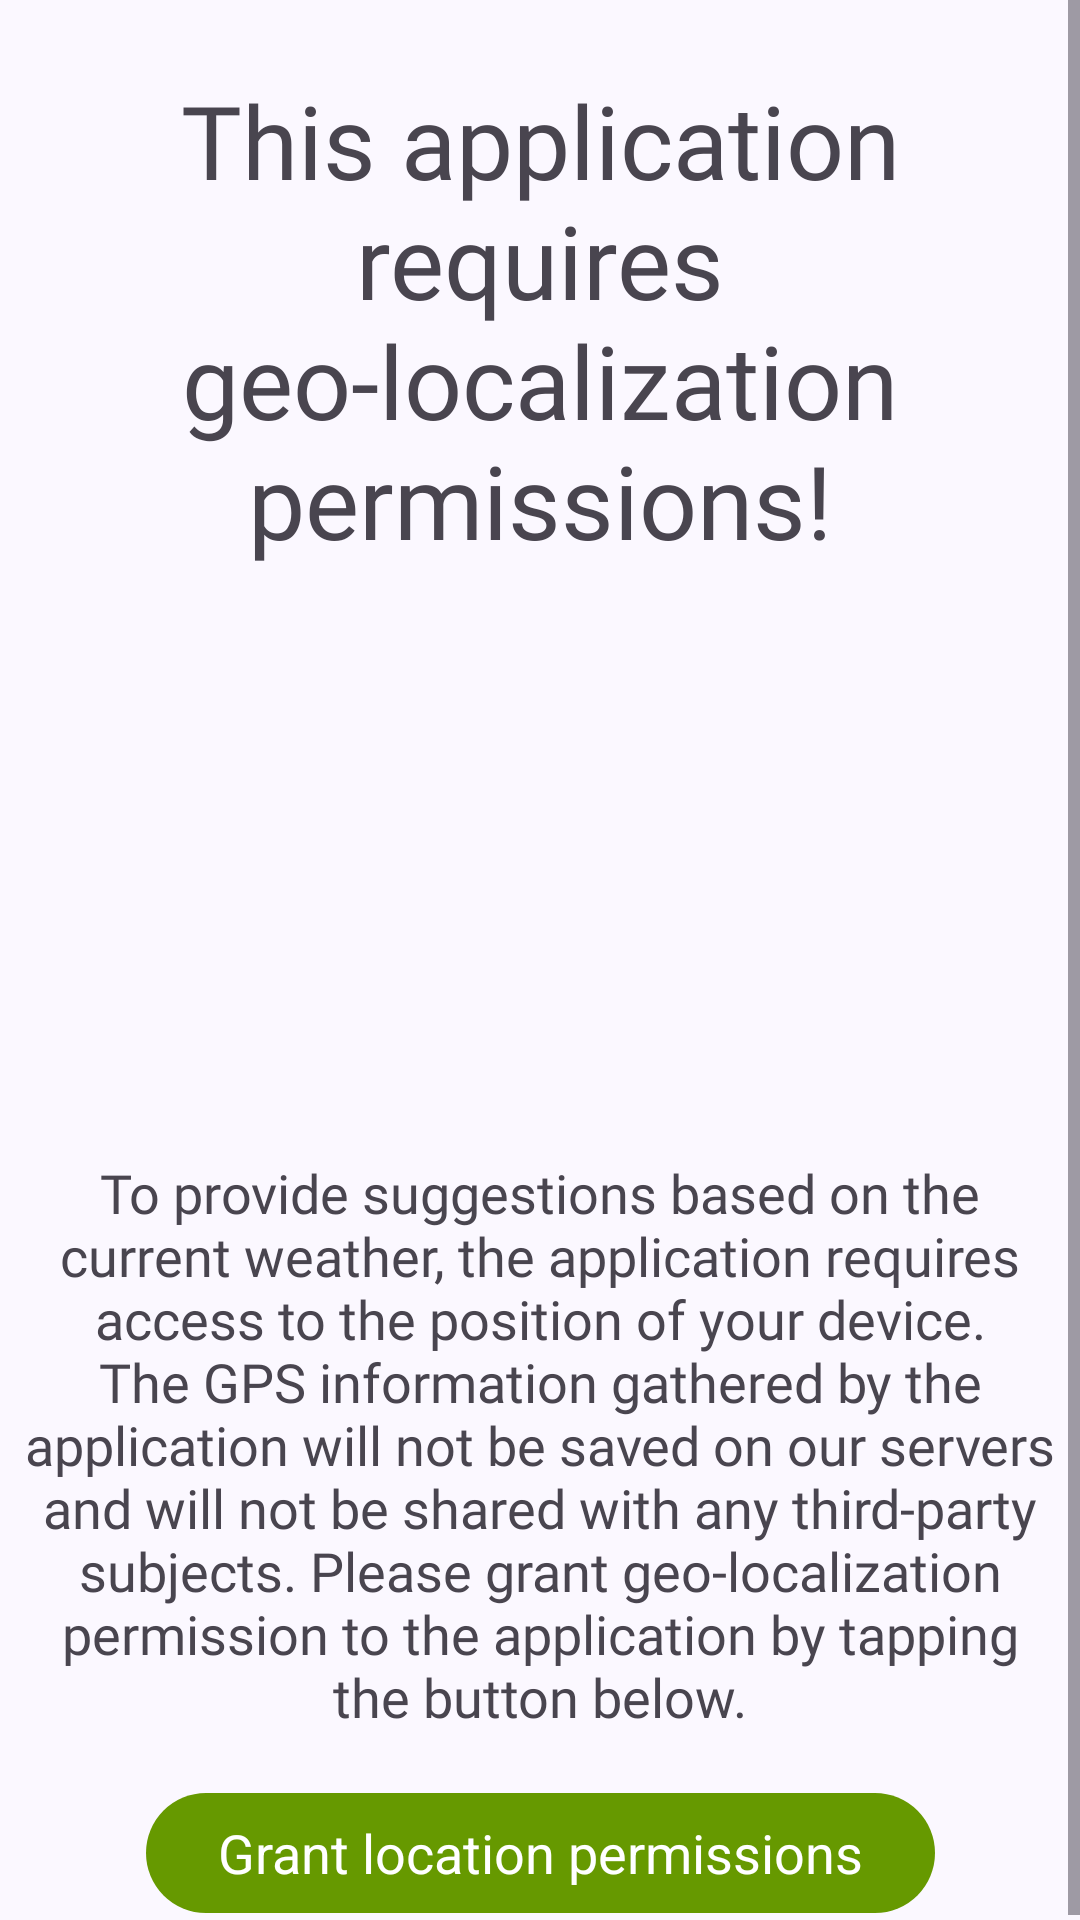

The Android layout XML behind this screen, and the referenced resources:
<!-- AndroidManifest.xml: application theme Theme.WorkingSpot -->
<!-- res/layout/fragment_request_geolocalization_permissions.xml -->
<?xml version="1.0" encoding="utf-8"?>
<ScrollView xmlns:android="http://schemas.android.com/apk/res/android"
    xmlns:app="http://schemas.android.com/apk/res-auto"
    xmlns:tools="http://schemas.android.com/tools"
    android:layout_width="match_parent"
    android:layout_height="match_parent"
    tools:context=".ui.intro.fragments.RequestGeolocalizationPermissionsFragment">

    <androidx.constraintlayout.widget.ConstraintLayout
        android:layout_width="match_parent"
        android:layout_height="wrap_content">

        <TextView
            android:id="@+id/textView3"
            android:layout_width="0dp"
            android:layout_height="wrap_content"
            android:layout_marginStart="8dp"
            android:layout_marginTop="24dp"
            android:layout_marginEnd="8dp"
            android:fontFamily="@font/alatsi"
            android:text="@string/geolocalization_fragment_title"
            android:textAlignment="center"
            android:textAppearance="@style/TextAppearance.AppCompat.Display1"
            app:layout_constraintEnd_toEndOf="parent"
            app:layout_constraintStart_toStartOf="parent"
            app:layout_constraintTop_toTopOf="parent" />

        <ImageView
            android:id="@+id/imageView3"
            android:layout_width="wrap_content"
            android:layout_height="180dp"
            android:layout_marginTop="8dp"
            android:src="@drawable/map_with_pin"
            app:layout_constraintEnd_toEndOf="parent"
            app:layout_constraintStart_toStartOf="parent"
            app:layout_constraintTop_toBottomOf="@+id/textView3" />

        <TextView
            android:id="@+id/textView4"
            android:layout_width="0dp"
            android:layout_height="wrap_content"
            android:layout_marginStart="8dp"
            android:layout_marginTop="8dp"
            android:layout_marginEnd="8dp"
            android:fontFamily="@font/alatsi"
            android:text="@string/geo_localization_permission_rationale"
            android:textAlignment="center"
            android:textAppearance="@style/TextAppearance.AppCompat.Medium"
            app:layout_constraintEnd_toEndOf="parent"
            app:layout_constraintStart_toStartOf="parent"
            app:layout_constraintTop_toBottomOf="@+id/imageView3" />

        <com.google.android.material.button.MaterialButton
            android:id="@+id/request_location_permission_button_intro"
            android:layout_width="wrap_content"
            android:layout_height="wrap_content"
            android:layout_marginTop="16dp"
            android:text="@string/grant_location_permissions_button_text"
            android:textAppearance="@style/TextAppearance.AppCompat.Medium"
            app:backgroundTint="@android:color/holo_green_dark"
            app:icon="@drawable/baseline_location_on_24"
            app:layout_constraintEnd_toEndOf="parent"
            app:layout_constraintStart_toStartOf="parent"
            app:layout_constraintTop_toBottomOf="@+id/textView4" />


    </androidx.constraintlayout.widget.ConstraintLayout>



</ScrollView>
<!-- resources referenced by this layout -->
<resources>
  <string name="geo_localization_permission_rationale">To provide suggestions based on the current weather, the application requires access to the position of your device. The GPS information gathered by the application will not be saved on our servers and will not be shared with any third-party subjects. Please grant geo-localization permission to the application by tapping the button below.</string>
  <string name="geolocalization_fragment_title">This application requires geo-localization permissions!</string>
  <string name="grant_location_permissions_button_text">Grant location permissions</string>
  <color name="md_theme_primary">#525A92</color>
  <color name="md_theme_onPrimary">#FFFFFF</color>
  <color name="md_theme_primaryContainer">#DEE0FF</color>
  <color name="md_theme_onPrimaryContainer">#0B154B</color>
  <color name="md_theme_secondary">#5B5D72</color>
  <color name="md_theme_onSecondary">#FFFFFF</color>
  <color name="md_theme_secondaryContainer">#E0E1F9</color>
  <color name="md_theme_onSecondaryContainer">#181A2C</color>
  <color name="md_theme_tertiary">#77536D</color>
  <color name="md_theme_onTertiary">#FFFFFF</color>
  <color name="md_theme_tertiaryContainer">#FFD7F1</color>
  <color name="md_theme_onTertiaryContainer">#2D1228</color>
  <color name="md_theme_error">#BA1A1A</color>
  <color name="md_theme_onError">#FFFFFF</color>
  <color name="md_theme_errorContainer">#FFDAD6</color>
  <color name="md_theme_onErrorContainer">#410002</color>
  <color name="md_theme_background">#FBF8FF</color>
  <color name="md_theme_onBackground">#1B1B21</color>
  <color name="md_theme_surface">#FBF8FF</color>
  <color name="md_theme_onSurface">#1B1B21</color>
  <color name="md_theme_surfaceVariant">#E3E1EC</color>
  <color name="md_theme_onSurfaceVariant">#46464F</color>
  <color name="md_theme_outline">#767680</color>
  <color name="md_theme_outlineVariant">#C7C5D0</color>
  <color name="md_theme_inverseSurface">#303036</color>
  <color name="md_theme_inverseOnSurface">#F2EFF7</color>
  <color name="md_theme_inversePrimary">#BBC3FF</color>
  <color name="md_theme_primaryFixed">#DEE0FF</color>
  <color name="md_theme_onPrimaryFixed">#0B154B</color>
  <color name="md_theme_primaryFixedDim">#BBC3FF</color>
  <color name="md_theme_onPrimaryFixedVariant">#3A4379</color>
  <color name="md_theme_secondaryFixed">#E0E1F9</color>
  <color name="md_theme_onSecondaryFixed">#181A2C</color>
  <color name="md_theme_secondaryFixedDim">#C3C5DD</color>
  <color name="md_theme_onSecondaryFixedVariant">#434559</color>
  <color name="md_theme_tertiaryFixed">#FFD7F1</color>
  <color name="md_theme_onTertiaryFixed">#2D1228</color>
  <color name="md_theme_tertiaryFixedDim">#E6BAD7</color>
  <color name="md_theme_onTertiaryFixedVariant">#5D3C54</color>
  <color name="md_theme_surfaceDim">#DBD9E0</color>
  <color name="md_theme_surfaceBright">#FBF8FF</color>
  <color name="md_theme_surfaceContainerLowest">#FFFFFF</color>
  <color name="md_theme_surfaceContainerLow">#F5F2FA</color>
  <color name="md_theme_surfaceContainer">#EFEDF4</color>
  <color name="md_theme_surfaceContainerHigh">#E9E7EF</color>
  <color name="md_theme_surfaceContainerHighest">#E4E1E9</color>
</resources>
